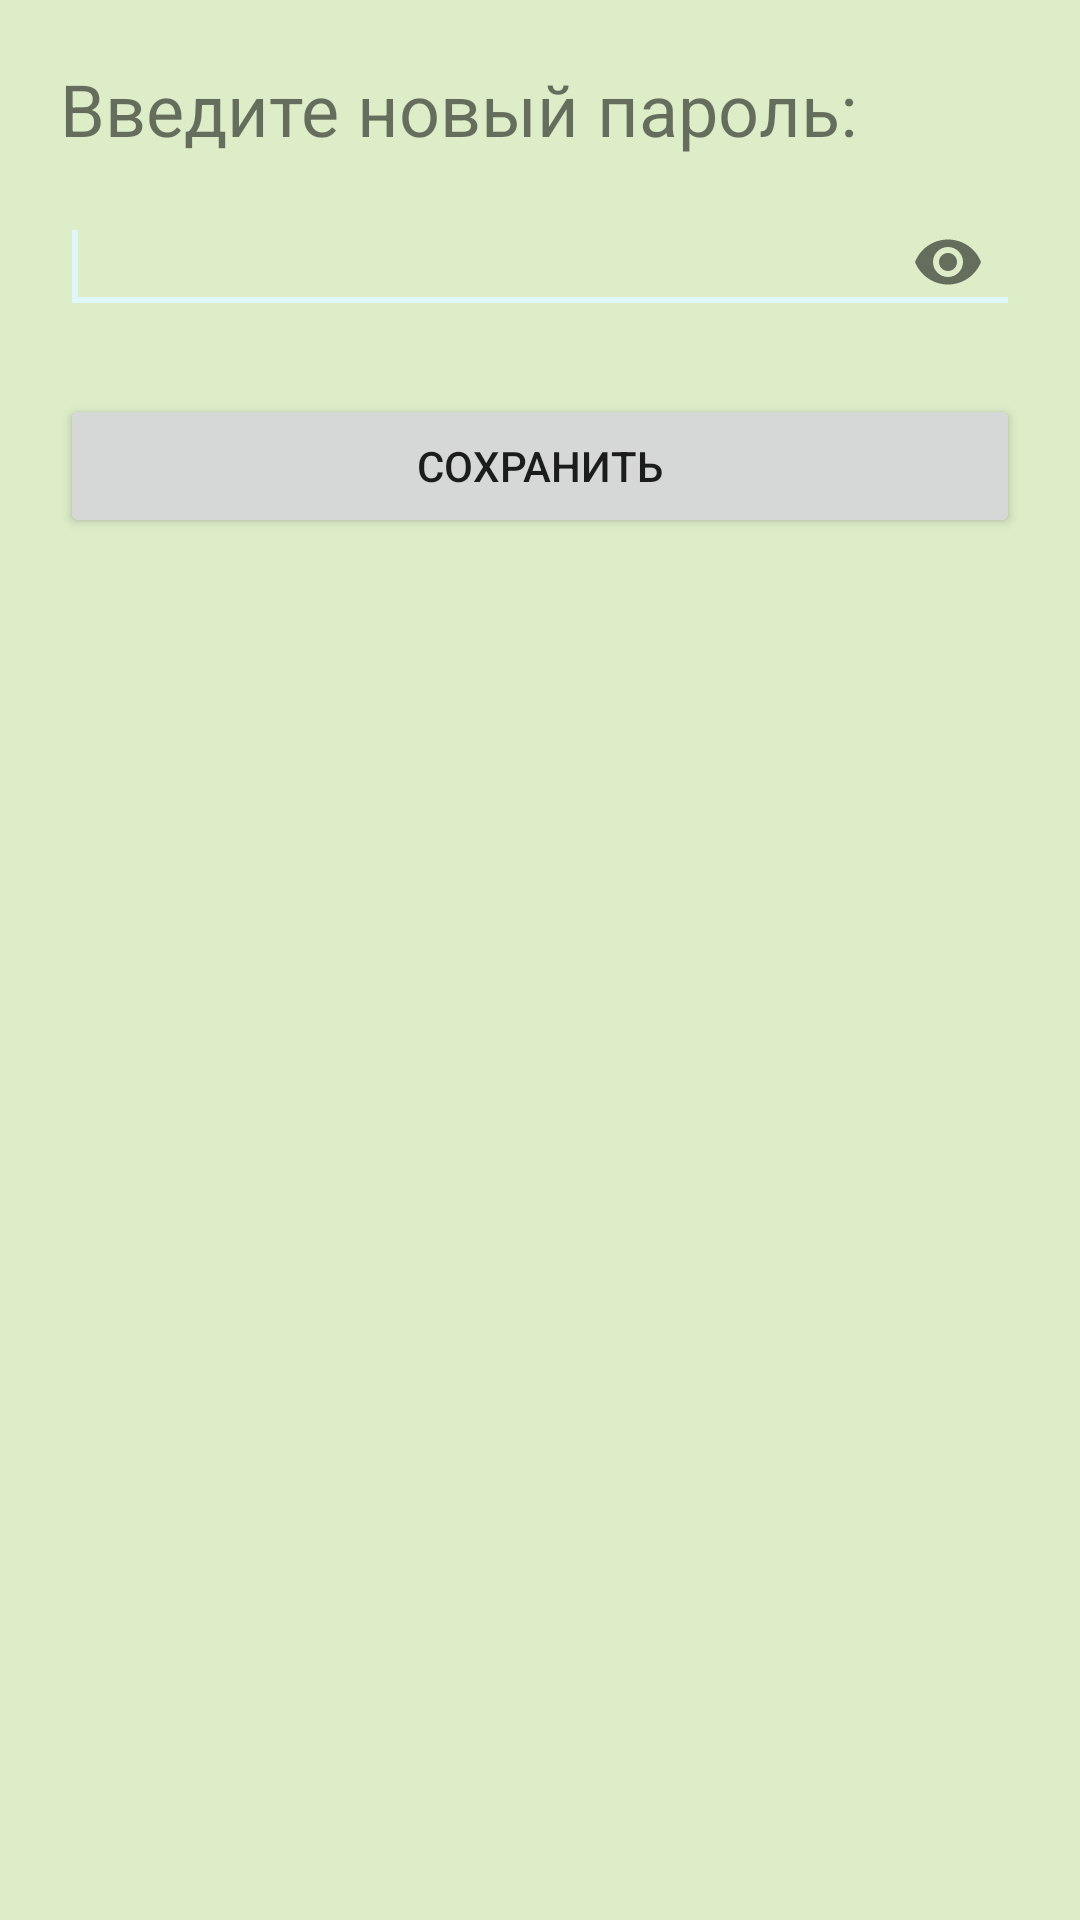

Produce the Android XML layout that renders to this screen, including the resource entries it uses.
<!-- AndroidManifest.xml: application theme MyTheme -->
<!-- res/layout/activity_new_pin.xml -->
<?xml version="1.0" encoding="utf-8"?>
<androidx.constraintlayout.widget.ConstraintLayout xmlns:android="http://schemas.android.com/apk/res/android"
    xmlns:app="http://schemas.android.com/apk/res-auto"
    xmlns:tools="http://schemas.android.com/tools"
    android:layout_width="match_parent"
    android:layout_height="match_parent"
    tools:context=".NewPinActivity">

    <TextView
        android:id="@+id/txtPin"
        android:layout_width="match_parent"
        android:layout_height="wrap_content"
        android:layout_marginStart="@dimen/size_settingMargins"
        android:layout_marginTop="@dimen/size_settingMargins"
        android:text="@string/app_pinTextView"
        android:textSize="@dimen/size_settingTextView"
        app:layout_constraintStart_toStartOf="parent"
        app:layout_constraintTop_toTopOf="parent" />

    <com.google.android.material.textfield.TextInputLayout
        android:id="@+id/editTextPasswordContainer"
        android:layout_width="match_parent"
        android:layout_height="wrap_content"
        android:layout_marginStart="@dimen/size_settingMargins"
        android:layout_marginEnd="@dimen/size_settingMargins"
        app:layout_constraintTop_toBottomOf="@id/txtPin"
        app:passwordToggleEnabled="true">

        <com.google.android.material.textfield.TextInputEditText
            android:id="@+id/pinCode"
            android:layout_width="match_parent"
            android:layout_height="wrap_content"
            android:imeOptions="actionDone"
            android:inputType="numberPassword"
            android:maxLength="4">

            <requestFocus />
        </com.google.android.material.textfield.TextInputEditText>
    </com.google.android.material.textfield.TextInputLayout>

    <Button
        android:id="@+id/btnSave"
        android:layout_width="match_parent"
        android:layout_height="wrap_content"
        android:layout_margin="@dimen/size_settingMargins"
        android:text="@string/app_pinButton"
        app:layout_constraintTop_toBottomOf="@id/editTextPasswordContainer" />
</androidx.constraintlayout.widget.ConstraintLayout>
<!-- resources referenced by this layout -->
<resources>
  <dimen name="size_settingMargins">20dp</dimen>
  <dimen name="size_settingTextView">24sp</dimen>
  <string name="app_pinButton">Сохранить</string>
  <string name="app_pinTextView">Введите новый пароль:</string>
  <style name="MyTheme" parent="Theme.AppCompat.Light.DarkActionBar">
          <item name="colorPrimary">@color/colorMyPrimary</item>
          <item name="colorPrimaryDark">@color/colorMyPrimaryDark</item>
          <item name="colorAccent">@color/colorMyAccent</item>
          <item name="android:colorBackground">@color/colorMyBackground</item>
      </style>
  <color name="colorMyPrimary">#DCEDC8</color>
  <color name="colorMyPrimaryDark">#33691E</color>
  <color name="colorMyAccent">#E0F7FA</color>
  <color name="colorMyBackground">#DCEDC8</color>
</resources>
